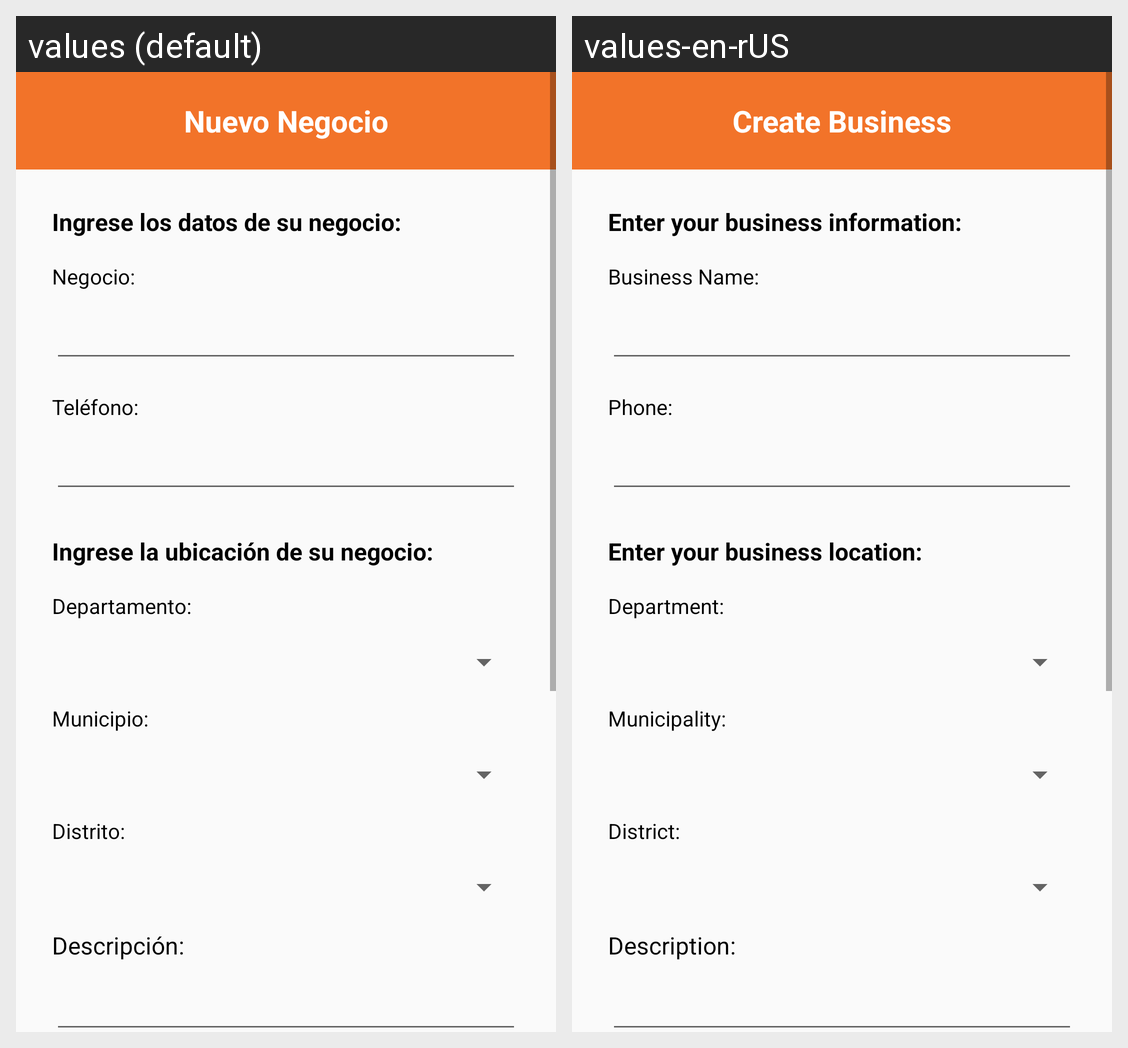

Here is an Android app screen in its default locale and in the app's own translations. Write out the translated-string differences for the strings that appear on this screen.
Android screen res/layout/activity_crear_negocio.xml rendered under 2 locales, left to right: values (default), values-en-rUS. Device: Nexus 5 (rendered at 1080×1920; each locale shown at half size, 540×960, under a caption strip naming it); theme Theme.TeLoLlevoYa.
Strings drawn on this screen, with the default value and each locale's value (text and hints the layout hard-codes, and strings that could not be matched under every locale, appear in the picture but are not listed):

barraCrearNegocio
  values: Nuevo Negocio
  values-en-rUS: Create Business

negocioCrearIndicaciones
  values: Ingrese los datos de su negocio:
  values-en-rUS: Enter your business information:

negocioCrearIndicaciones2
  values: Ingrese la ubicación de su negocio:
  values-en-rUS: Enter your business location:

negocioNombre
  values: Negocio:
  values-en-rUS: Business Name:

negocioTelefono
  values: Teléfono:
  values-en-rUS: Phone:

negocioUbicacionDescripcion
  values: Descripción:
  values-en-rUS: Description:

negocioDepartamento
  values: Departamento:
  values-en-rUS: Department:

negocioMunicipio
  values: Municipio:
  values-en-rUS: Municipality:

negocioDistrito
  values: Distrito:
  values-en-rUS: District:
